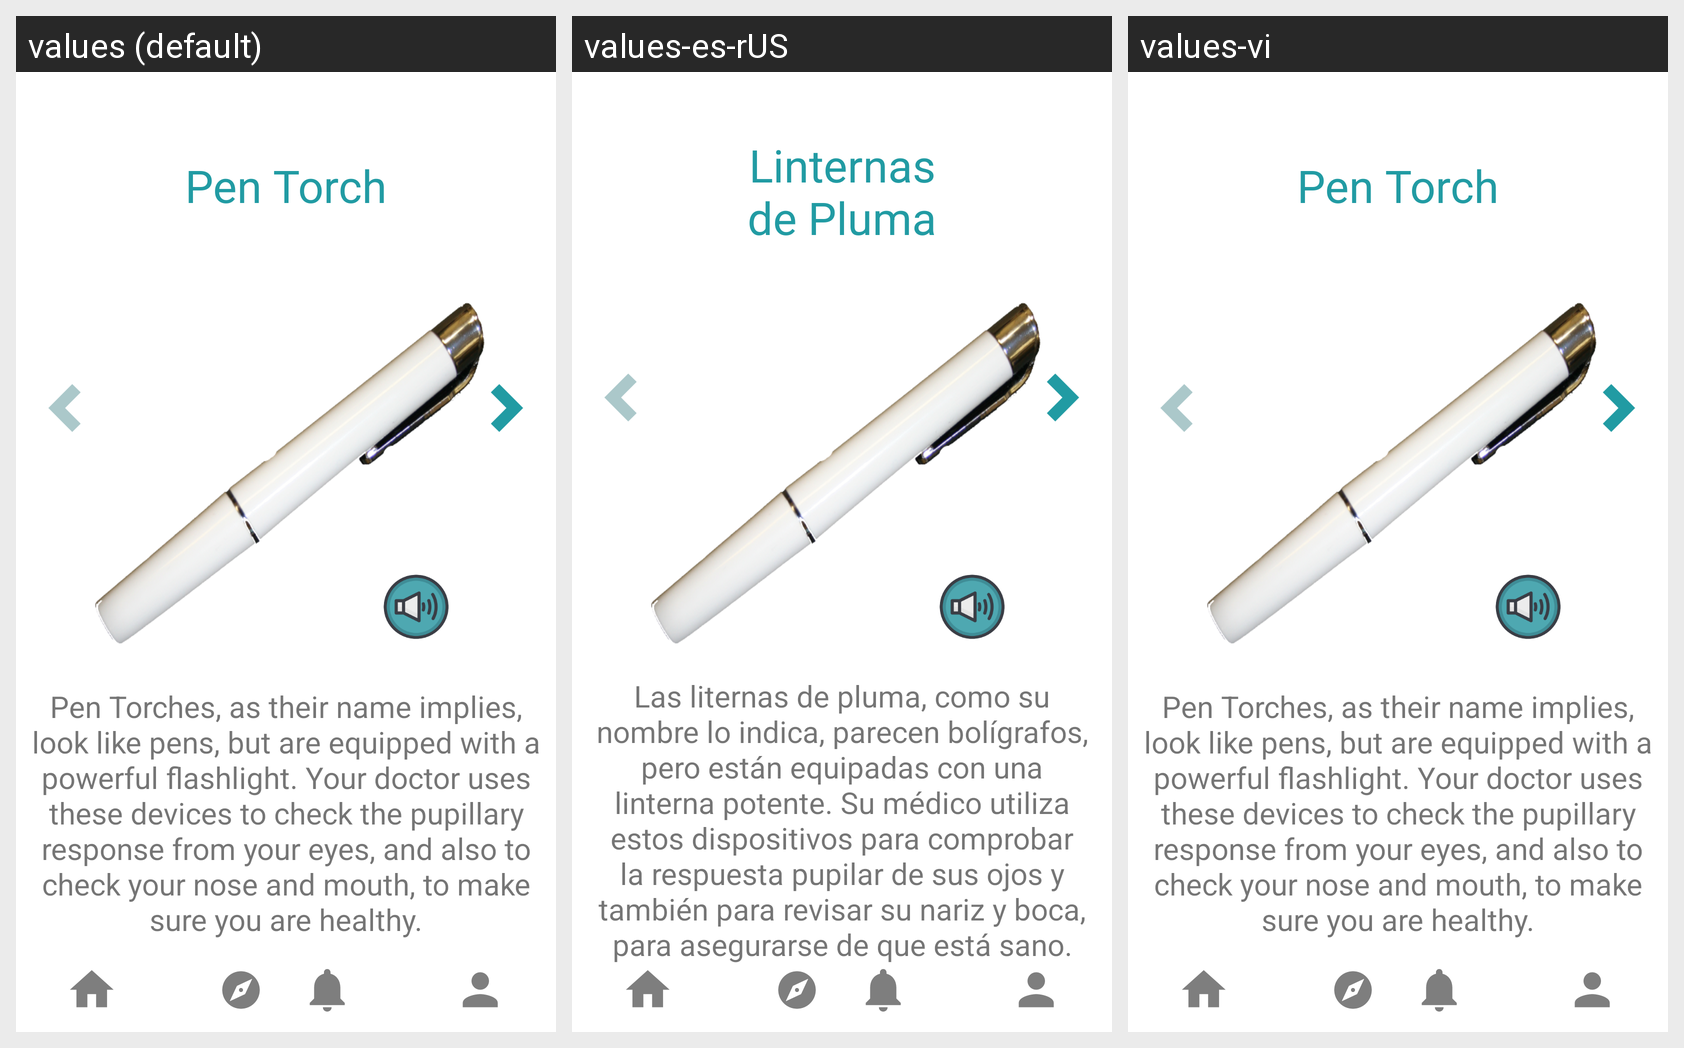

The same Android screen rendered under several of its app's locales, left to right. List the strings drawn on it with the default value and each locale's translation.
Android screen res/layout/activity_to_pen_torch.xml rendered under 3 locales, left to right: values (default), values-es-rUS, values-vi. Device: Nexus 5 (rendered at 1080×1920; each locale shown at half size, 540×960, under a caption strip naming it); theme Theme.KidMD.
Strings drawn on this screen, with the default value and each locale's value (text and hints the layout hard-codes, and strings that could not be matched under every locale, appear in the picture but are not listed):

penTorch
  values: Pen Torch
  values-es-rUS: Linternas de Pluma
  values-vi: Pen Torch  [not translated; the default value is used]

penTorch_description
  values: Pen Torches, as their name implies, look like pens, but are equipped with a powerful flashlight. Your doctor uses these devices to check the pupillary response from your eyes, and also to check your nose and mouth, to make sure you are healthy.
  values-es-rUS: Las liternas de pluma, como su nombre lo indica, parecen bolígrafos, pero están equipadas con una linterna potente. Su médico utiliza estos dispositivos para comprobar la respuesta pupilar de sus ojos y también para revisar su nariz y boca, para asegurarse de que está sano.
  values-vi: Pen Torches, as their name implies, look like pens, but are equipped with a powerful flashlight. Your doctor uses these devices to check the pupillary response from your eyes, and also to check your nose and mouth, to make sure you are healthy.  [not translated; the default value is used]
